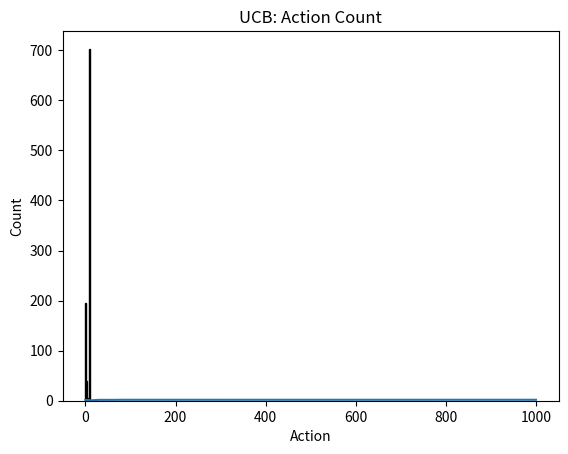

Python code for this plot:
import numpy as np
import matplotlib.pyplot as plt
def ucb(k=10, steps=1000, c=2):
    true_rewards = np.random.normal(0, 1, k)
    Q = np.zeros(k)
    N = np.ones(k)
    rewards = []
    actions = []

    for t in range(1, steps+1):
        ucb_values = Q + c * np.sqrt(np.log(t) / N)
        a = np.argmax(ucb_values)
        r = np.random.normal(true_rewards[a], 1)
        N[a] += 1
        Q[a] += (r - Q[a]) / N[a]
        rewards.append(r)
        actions.append(a)

    return rewards, actions

rewards, actions = ucb()
avg_rewards = np.cumsum(rewards) / (np.arange(len(rewards)) + 1)

plt.plot(avg_rewards)
plt.title("UCB: Average Reward")
plt.xlabel("Steps")
plt.ylabel("Average Reward")
plt.show()

plt.hist(actions, bins=np.arange(11)-0.5, edgecolor='black')
plt.title("UCB: Action Count")
plt.xlabel("Action")
plt.ylabel("Count")
plt.show()
